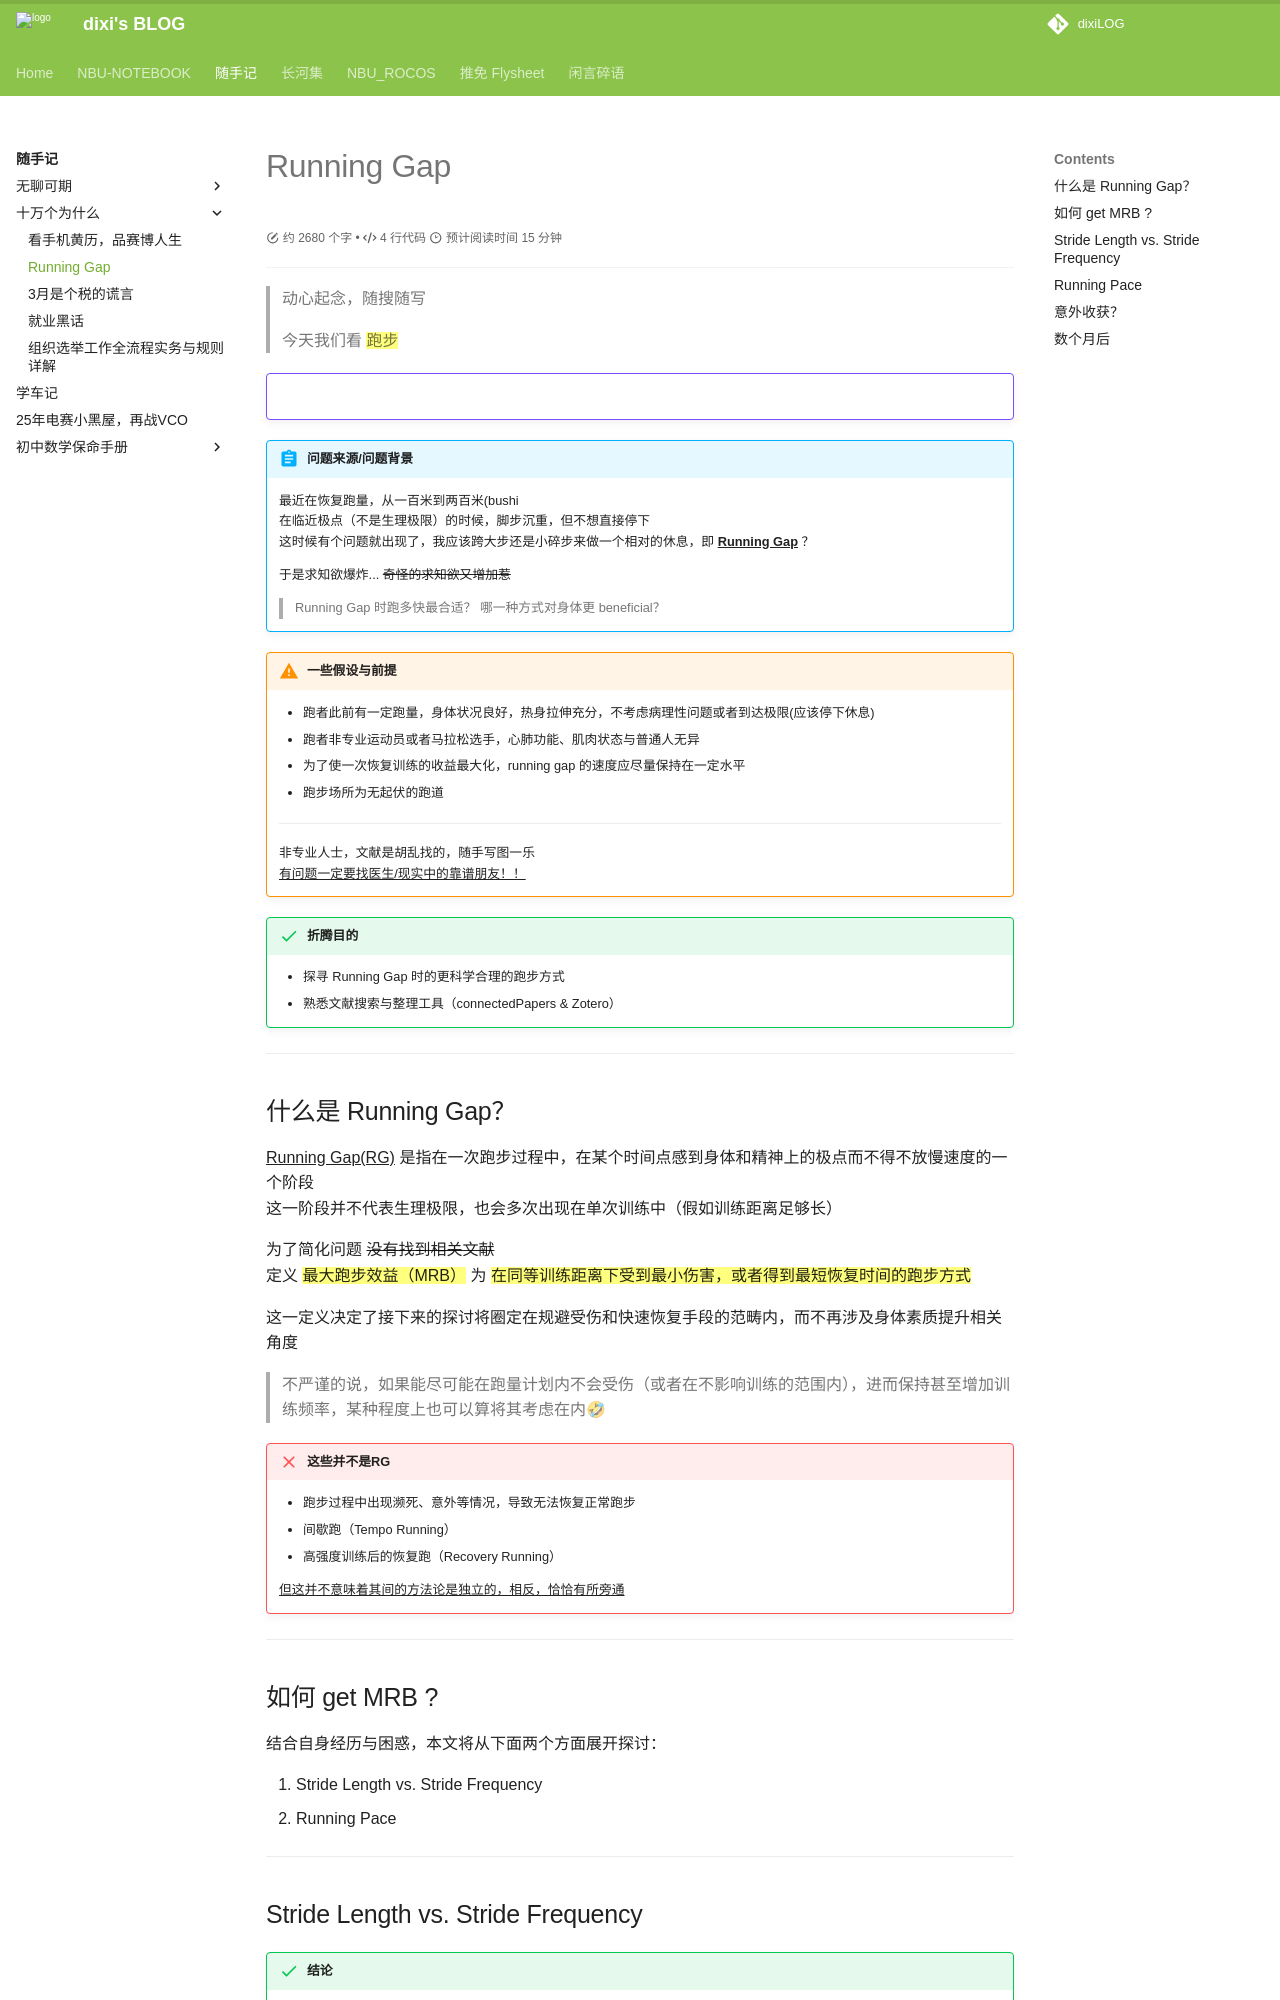

repository: dixiLOG/dixiLOG.github.io · page: 随手记/whywhy/runningGap/index.html · generator: mkdocs

# Running Gap

<div id="progress-container">
  <div id="progress-bar"></div>
</div>

> 动心起念，随搜随写

> 今天我们看 ==跑步==

!!! example ""
    ![](https://cdn.jsdelivr.net/gh/dixiLOG/blogStatic/pexels-cottonbro-5310782.jpg)

!!! abstract "问题来源/问题背景"
    最近在恢复跑量，从一百米到两百米(bushi  
    在临近极点（不是生理极限）的时候，脚步沉重，但不想直接停下  
    这时候有个问题就出现了，我应该跨大步还是小碎步来做一个相对的休息，即 ^^**Running Gap**^^ ？   
    
    于是求知欲爆炸... ~~奇怪的求知欲又增加惹~~  
    > Running Gap 时跑多快最合适？  哪一种方式对身体更 beneficial？  

!!! warning "一些假设与前提"

    - 跑者此前有一定跑量，身体状况良好，热身拉伸充分，不考虑病理性问题或者到达极限(应该停下休息)  
    - 跑者非专业运动员或者马拉松选手，心肺功能、肌肉状态与普通人无异  
    - 为了使一次恢复训练的收益最大化，running gap 的速度应尽量保持在一定水平
    - 跑步场所为无起伏的跑道
    ---
    非专业人士，文献是胡乱找的，随手写图一乐  
    ^^有问题一定要找医生/现实中的靠谱朋友！！^^

!!! success "折腾目的"

    - 探寻 Running Gap 时的更科学合理的跑步方式
    - 熟悉文献搜索与整理工具（connectedPapers & Zotero）

---

## 什么是 Running Gap？

^^Running Gap(RG)^^ 是指在一次跑步过程中，在某个时间点感到身体和精神上的极点而不得不放慢速度的一个阶段    
这一阶段并不代表生理极限，也会多次出现在单次训练中（假如训练距离足够长）  

为了简化问题 ~~没有找到相关文献~~  
定义 ==最大跑步效益（MRB）== 为 ==在同等训练距离下受到最小伤害，或者得到最短恢复时间的跑步方式== 

这一定义决定了接下来的探讨将圈定在规避受伤和快速恢复手段的范畴内，而不再涉及身体素质提升相关角度  
> 不严谨的说，如果能尽可能在跑量计划内不会受伤（或者在不影响训练的范围内），进而保持甚至增加训练频率，某种程度上也可以算将其考虑在内🤣

!!! failure "这些并不是RG"
    - 跑步过程中出现濒死、意外等情况，导致无法恢复正常跑步  
    - 间歇跑（Tempo Running）  
    - 高强度训练后的恢复跑（Recovery Running）  
    
    ^^但这并不意味着其间的方法论是独立的，相反，恰恰有所旁通^^

---

## 如何 get MRB ?

结合自身经历与困惑，本文将从下面两个方面展开探讨：

1. Stride Length vs. Stride Frequency  
2. Running Pace


---
